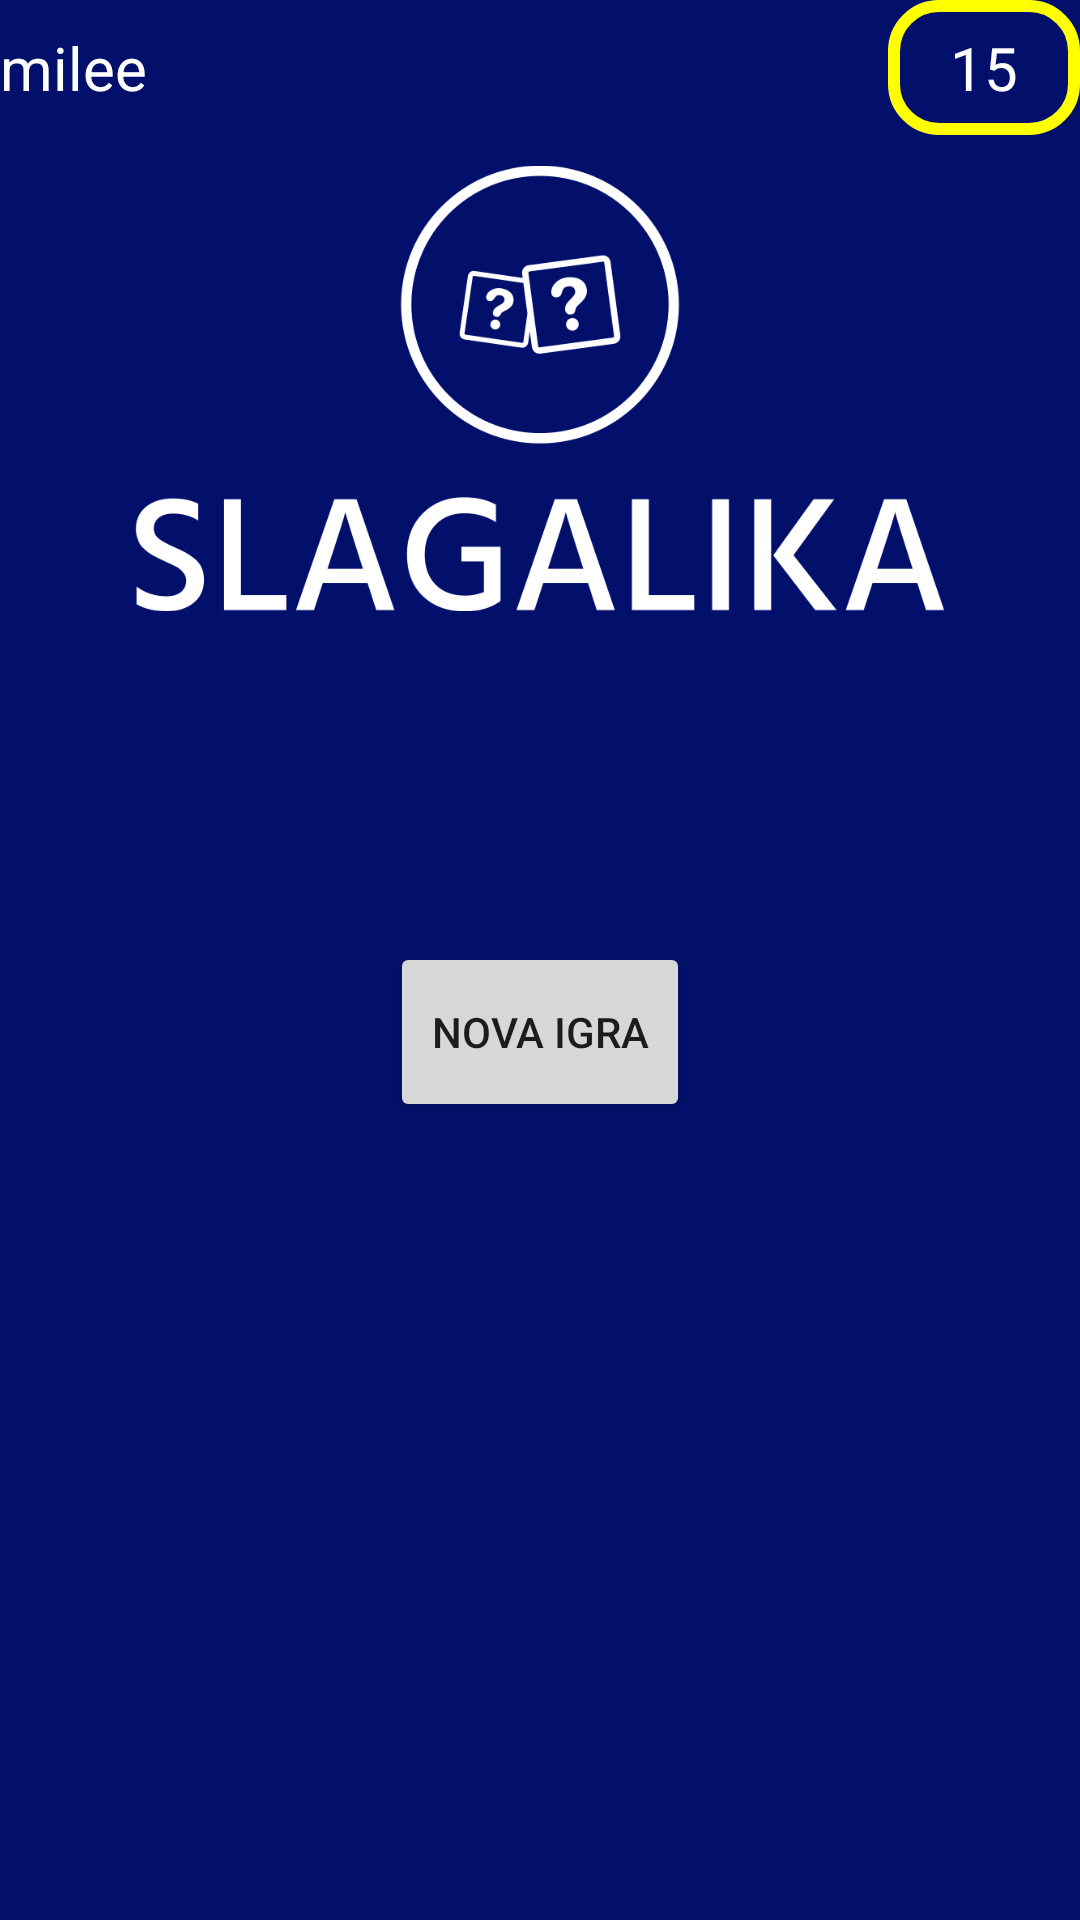

Layout XML and referenced resources for this Android screen:
<!-- AndroidManifest.xml: application theme Theme.Projekat -->
<!-- res/layout/menu.xml -->
<?xml version="1.0" encoding="utf-8"?>
<androidx.constraintlayout.widget.ConstraintLayout
    xmlns:android="http://schemas.android.com/apk/res/android"
    xmlns:app="http://schemas.android.com/apk/res-auto"
    xmlns:tools="http://schemas.android.com/tools"
    android:layout_width="match_parent"
    android:background="#02106C"
    android:layout_height="match_parent">

    <TextView
        android:id="@+id/accName"
        android:layout_width="100dp"
        android:layout_height="45dp"
        android:layout_marginEnd="248dp"
        android:background="@drawable/aaa"
        android:clickable="true"
        android:gravity="center"
        android:text="milee"
        android:textAlignment="center"
        android:textColor="@color/white"
        android:textSize="20sp"
        app:layout_constraintEnd_toStartOf="@+id/tokeen"
        app:layout_constraintStart_toStartOf="parent"
        app:layout_constraintTop_toTopOf="parent" />

    <TextView
        android:id="@+id/tokeen"
        android:layout_width="64dp"
        android:layout_height="45dp"
        android:background="@drawable/ringyellow"
        android:gravity="center"
        android:padding="7dp"
        android:text="15"
        android:textAlignment="center"
        android:textColor="@color/white"
        android:textSize="20sp"
        app:layout_constraintBottom_toBottomOf="@+id/accName"

        app:layout_constraintEnd_toEndOf="parent"
        app:layout_constraintTop_toTopOf="parent"
        app:layout_constraintVertical_bias="0.0" />

    <ImageView
        android:id="@+id/logo"
        android:layout_width="270dp"
        android:layout_height="169dp"
        app:layout_constraintBottom_toTopOf="@id/playbtn"

        app:layout_constraintEnd_toEndOf="parent"
        app:layout_constraintStart_toStartOf="parent"
        app:layout_constraintTop_toBottomOf="@id/tokeen"
        app:layout_constraintVertical_bias="0.5"
        app:srcCompat="@drawable/rename" />

    <Button
        android:id="@+id/playbtn"
        android:layout_width="100dp"
        android:layout_height="60dp"
        android:layout_marginTop="100dp"
        android:text="Nova Igra"

        app:layout_constraintEnd_toEndOf="parent"
        app:layout_constraintStart_toStartOf="parent"
        app:layout_constraintTop_toBottomOf="@id/logo" />

</androidx.constraintlayout.widget.ConstraintLayout>
<!-- resources referenced by this layout -->
<resources>
  <!-- drawable rename: png bitmap (drawable, 29446 bytes) -->
  <!-- drawable ringyellow (drawable) -->
  <?xml version="1.0" encoding="utf-8"?>
  <shape xmlns:android="http://schemas.android.com/apk/res/android"
      android:shape="rectangle">
  
      <stroke
          android:width="4dp"
          android:color="#FFFF00" >
      </stroke>
  
      <corners
          android:radius="15dp"/>
  
      <padding
          android:top="10dp"
          android:bottom="10dp"
          android:left="20dp"
          android:right="20dp"/>
  </shape>
  <style name="Theme.Projekat" parent="Theme.MaterialComponents.DayNight.DarkActionBar">
          
          <item name="colorPrimary">@color/purple_500</item>
          <item name="colorPrimaryVariant">@color/purple_700</item>
          <item name="colorOnPrimary">@color/white</item>
          
          <item name="colorSecondary">@color/teal_200</item>
          <item name="colorSecondaryVariant">@color/teal_700</item>
          <item name="colorOnSecondary">@color/black</item>
          
          <item name="android:statusBarColor">?attr/colorPrimaryVariant</item>
          
      </style>
  <!-- not gathered from this repository: default colours our renderer supplied (Android Studio template values) -->
  <color name="purple_500">#FF6200EE</color>
  <color name="purple_700">#FF3700B3</color>
  <color name="teal_200">#FF03DAC5</color>
  <color name="teal_700">#FF018786</color>
  <color name="black">#FF000000</color>
  <color name="white">#FFFFFFFF</color>
</resources>
